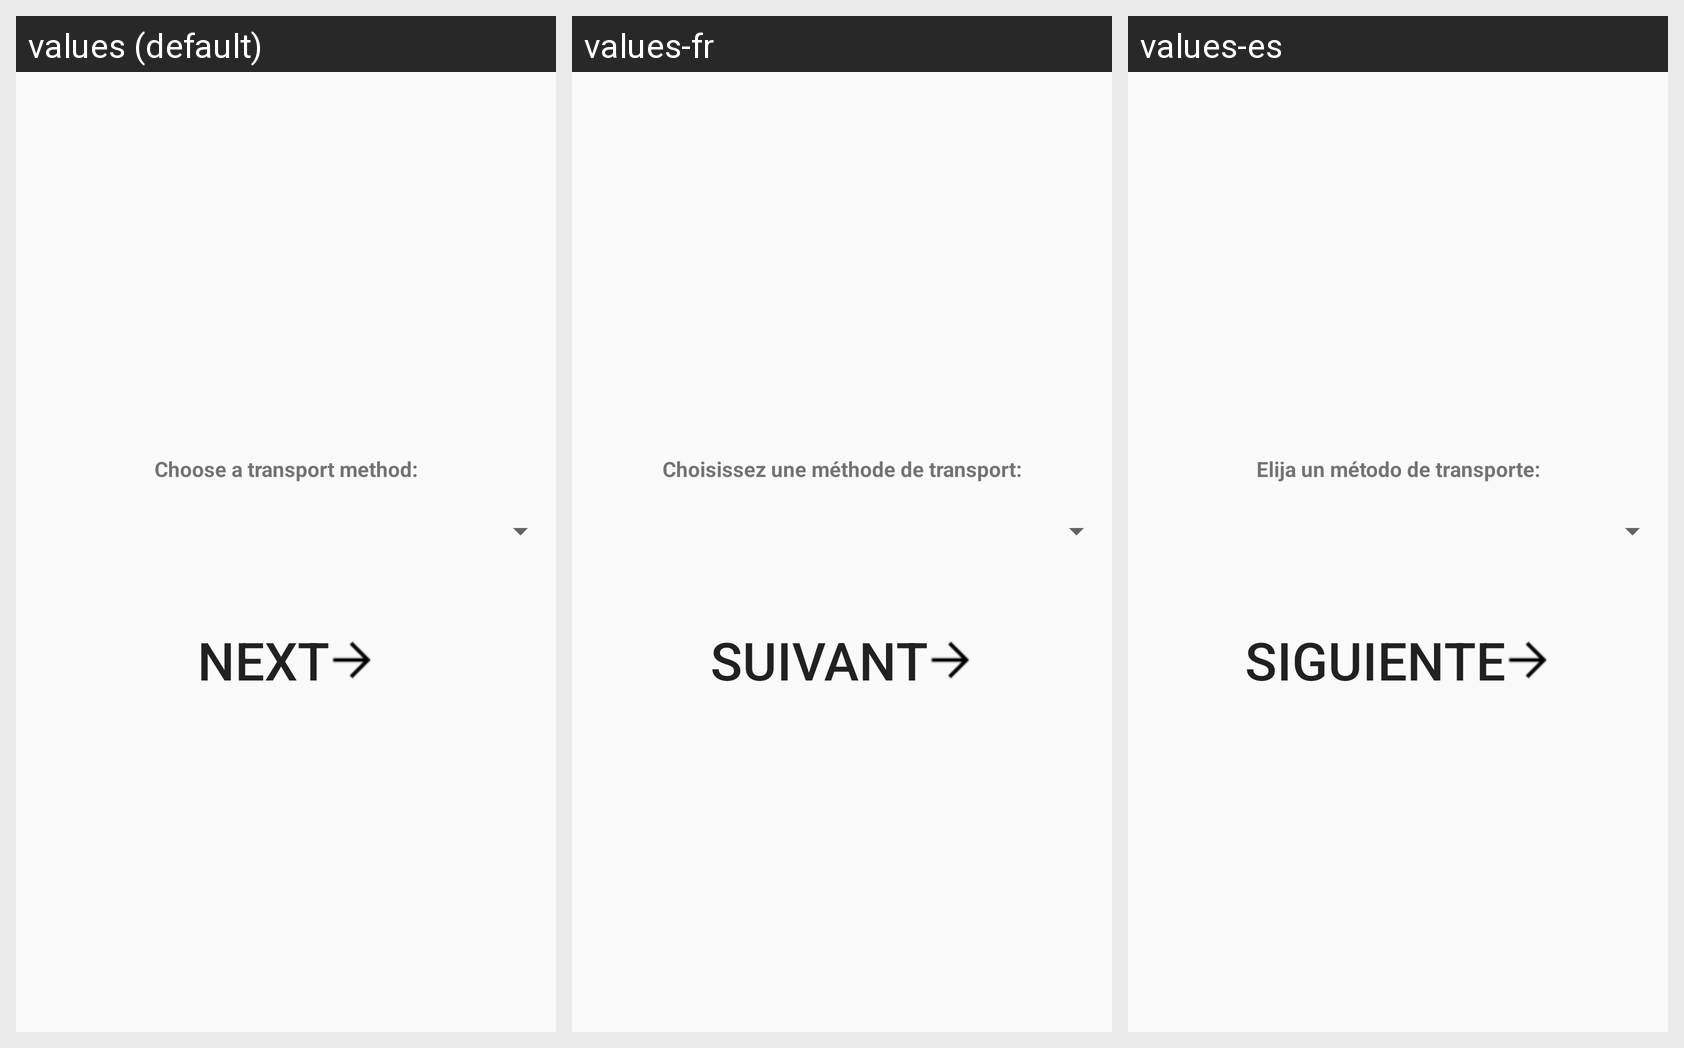

The same Android screen rendered under several of its app's locales, left to right. List the strings drawn on it with the default value and each locale's translation.
Android screen res/layout/activity_choose_transport.xml rendered under 3 locales, left to right: values (default), values-fr, values-es. Device: Nexus 5 (rendered at 1080×1920; each locale shown at half size, 540×960, under a caption strip naming it); theme AppTheme.
Strings drawn on this screen, with the default value and each locale's value (text and hints the layout hard-codes, and strings that could not be matched under every locale, appear in the picture but are not listed):

choose_a_transport_method
  values: Choose a transport method:
  values-fr: Choisissez une méthode de transport:
  values-es: Elija un método de transporte:

next
  values: Next
  values-fr: Suivant
  values-es: Siguiente
